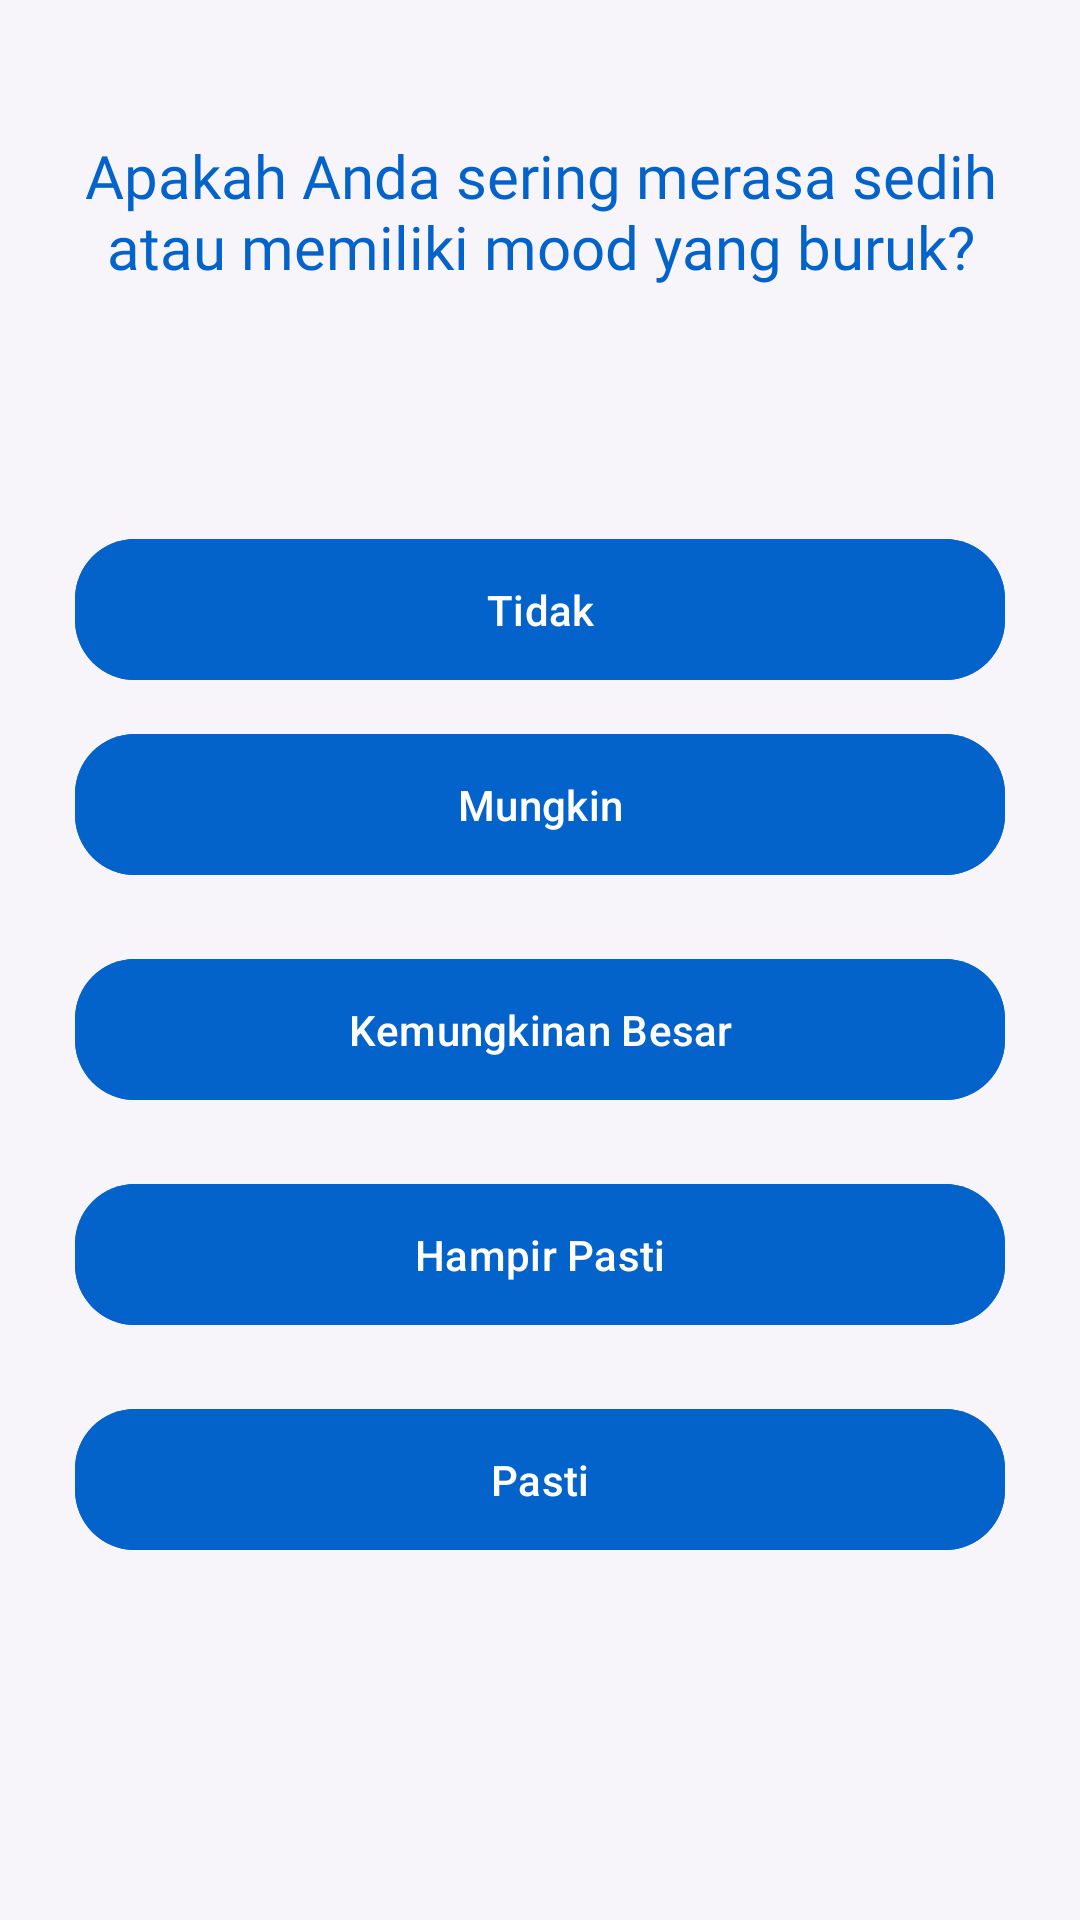

The Android layout XML behind this screen, and the referenced resources:
<!-- AndroidManifest.xml: application theme Theme.StoikApp -->
<!-- res/layout/fragment_diagnosis.xml -->
<androidx.constraintlayout.widget.ConstraintLayout
    xmlns:android="http://schemas.android.com/apk/res/android"
    xmlns:app="http://schemas.android.com/apk/res-auto"
    xmlns:tools="http://schemas.android.com/tools"
    android:layout_width="match_parent"
    android:layout_height="match_parent"
    android:background="@color/background_color"
    tools:context=".view.diagnosis.DiagnosisFragment">

    <ScrollView
        android:layout_width="match_parent"
        android:layout_height="0dp"
        app:layout_constraintTop_toTopOf="parent"
        app:layout_constraintBottom_toBottomOf="parent"
        app:layout_constraintStart_toStartOf="parent"
        app:layout_constraintEnd_toEndOf="parent">

        <LinearLayout
            android:layout_width="match_parent"
            android:layout_height="wrap_content"
            android:layout_margin="25dp"
            android:orientation="vertical"
            app:layout_constraintTop_toTopOf="parent"
            app:layout_constraintBottom_toBottomOf="parent"
            app:layout_constraintStart_toStartOf="parent"
            app:layout_constraintEnd_toEndOf="parent">

            <TextView
                android:id="@+id/textViewPertanyaan"
                android:layout_width="match_parent"
                android:layout_height="wrap_content"
                android:layout_marginTop="20dp"
                android:fontFamily="@font/plusjakartasansextrabold"
                android:text="Apakah Anda sering merasa sedih atau memiliki mood yang buruk?"
                android:textAlignment="center"
                android:textColor="@color/royal_blue"
                android:textSize="20sp"
                app:layout_constraintTop_toTopOf="parent" />

            <com.google.android.material.button.MaterialButton
                android:id="@+id/tidak"
                android:layout_width="match_parent"
                android:layout_height="wrap_content"
                android:layout_marginTop="80dp"
                android:backgroundTint="@color/royal_blue"
                android:padding="14dp"
                android:text="Tidak"
                app:cornerRadius="20dp"
                app:layout_constraintTop_toBottomOf="@+id/textViewPertanyaan" />

            <com.google.android.material.button.MaterialButton
                android:id="@+id/mungkin"
                android:layout_width="match_parent"
                android:layout_height="wrap_content"
                android:layout_marginTop="10dp"
                android:backgroundTint="@color/royal_blue"
                android:padding="14dp"
                android:text="Mungkin"
                app:cornerRadius="20dp"
                app:layout_constraintTop_toBottomOf="@+id/tidak" />

            <com.google.android.material.button.MaterialButton
                android:id="@+id/kemungkinanBesar"
                android:layout_width="match_parent"
                android:layout_height="wrap_content"
                android:layout_marginTop="20dp"
                android:backgroundTint="@color/royal_blue"
                android:padding="14dp"
                android:text="Kemungkinan Besar"
                app:cornerRadius="20dp"

                />

            <com.google.android.material.button.MaterialButton
                android:id="@+id/hampirPasti"
                android:layout_width="match_parent"
                android:layout_height="wrap_content"
                android:layout_marginTop="20dp"
                android:backgroundTint="@color/royal_blue"
                android:padding="14dp"
                android:text="Hampir Pasti"
                app:cornerRadius="20dp"

                />

            <com.google.android.material.button.MaterialButton
                android:id="@+id/pasti"
                android:layout_width="match_parent"
                android:layout_height="wrap_content"
                android:layout_marginTop="20dp"
                android:backgroundTint="@color/royal_blue"
                android:padding="14dp"
                android:text="Pasti"
                app:cornerRadius="20dp"

                />
        </LinearLayout>
    </ScrollView>
</androidx.constraintlayout.widget.ConstraintLayout>
<!-- resources referenced by this layout -->
<resources>
  <color name="background_color">#F7F4FA</color>
  <color name="royal_blue">#0463CA</color>
  <style name="Theme.StoikApp" parent="Base.Theme.StoikApp" />
  <style name="Base.Theme.StoikApp" parent="Theme.Material3.DayNight.NoActionBar">
          
          
      </style>
</resources>
